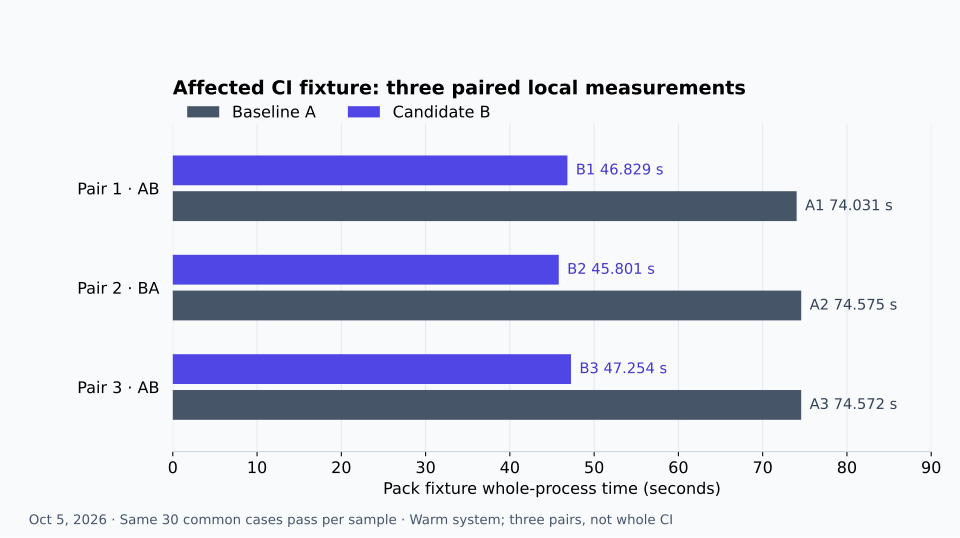

Source data for this figure (header and first rows):
sample, pair, side, pack_process_seconds, h1_construction_ms_20_repos, h1_process_ms, construction_git_calls_20_repos, validation_git_calls_20_repos, common_passed_cases, added_parity_excluded_from_timing, load_before_1_5_15_minutes, load_after_1_5_15_minutes
A1, 1, baseline, 74.03, 674.1, 2175, 160, 140, 30, false, 1.9462890625;2.62841796875;2.91357421875, 2.55517578125;2.60791015625;2.8745117187…
B1, 1, candidate, 46.83, 388.8, 1532, 60, 140, 30, true, unknown, unknown
B2, 2, candidate, 45.8, 403.7, 1594, 60, 140, 30, true, 3.427734375;2.7392578125;2.80224609375, 3.390625;2.8251953125;2.8291015625
A2, 2, baseline, 74.57, 664.3, 1783, 160, 140, 30, false, 3.390625;2.8251953125;2.8291015625, 3.0830078125;2.84765625;2.8359375
A3, 3, baseline, 74.57, 669.6, 1795, 160, 140, 30, false, 3.0830078125;2.84765625;2.8359375, 2.82373046875;2.771484375;2.802734375
B3, 3, candidate, 47.25, 387.8, 1511, 60, 140, 30, true, 2.82373046875;2.771484375;2.802734375, 2.984375;2.82080078125;2.818359375
